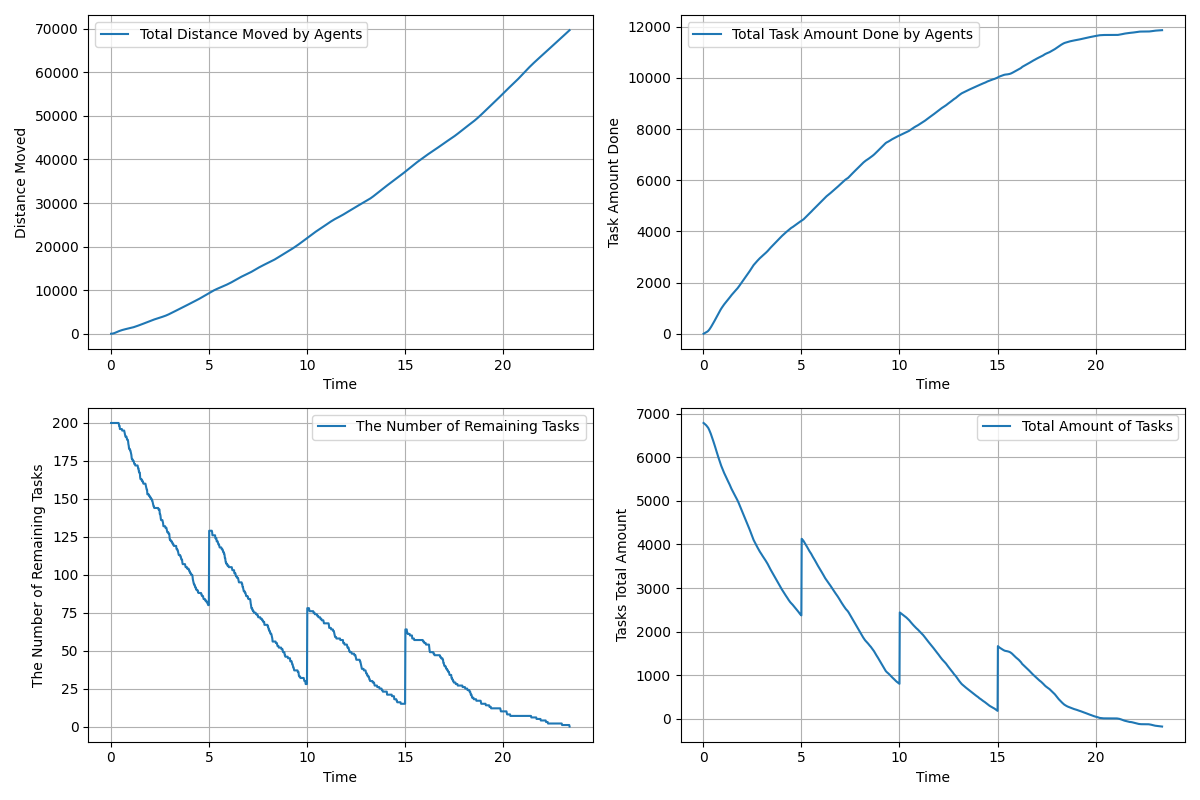

Source data for this figure (header and first rows):
time, agents_total_distance_moved, agents_total_task_amount_done, remaining_tasks, tasks_total_amount_left
0.01667, 3.0, 0.0, 200, 6786
0.03333, 6.722, 7.0, 200, 6779
0.05, 12.97, 12.0, 200, 6774
0.06667, 21.55, 19.0, 200, 6767
0.08333, 32.58, 25.0, 200, 6761
0.1, 46.06, 32.0, 200, 6754
0.1167, 62.13, 39.0, 200, 6747
0.1333, 80.56, 45.0, 200, 6741
0.15, 101.4, 53.0, 200, 6733
0.1667, 124.4, 62.0, 200, 6724
0.1833, 149.7, 71.0, 200, 6715
0.2, 177.2, 80.0, 200, 6706
0.2167, 206.5, 89.0, 200, 6697
0.2333, 237.6, 100.0, 200, 6686
0.25, 270.4, 110.0, 200, 6676
0.2667, 304.6, 124.0, 200, 6662
0.2833, 339.2, 139.0, 200, 6647
0.3, 373.9, 155.0, 200, 6631
0.3167, 408.1, 172.0, 200, 6614
0.3333, 441.7, 190.0, 200, 6596
0.35, 474.6, 208.0, 200, 6578
0.3667, 506.7, 226.0, 200, 6560
0.3833, 538.1, 246.0, 200, 6540
0.4, 568.5, 269.0, 200, 6517
0.4167, 598, 293.0, 199, 6493
0.4333, 626.8, 316.0, 198, 6470
0.45, 654.7, 338.0, 198, 6448
0.4667, 681.9, 360.0, 196, 6426
0.4833, 708.5, 380.0, 196, 6406
0.5, 734.6, 401.0, 196, 6385
0.5167, 760, 422.0, 196, 6364
0.5333, 784.7, 444.0, 196, 6342
0.55, 808.7, 468.0, 196, 6318
0.5667, 832.2, 492.0, 196, 6294
0.5833, 855, 516.0, 195, 6270
0.6, 877.5, 539.0, 195, 6247
0.6167, 899.4, 562.0, 195, 6224
0.6333, 920.8, 586.0, 195, 6200
0.65, 942, 611.0, 195, 6175
0.6667, 962.4, 636.0, 195, 6150
0.6833, 982.4, 661.0, 195, 6125
0.7, 1002, 687.0, 194, 6099
0.7167, 1020, 712.0, 193, 6074
0.7333, 1039, 736.0, 192, 6050
0.75, 1057, 759.0, 191, 6027
0.7667, 1074, 782.0, 191, 6004
0.7833, 1091, 805.0, 191, 5981
0.8, 1107, 828.0, 191, 5958
0.8167, 1123, 851.0, 190, 5935
0.8333, 1139, 873.0, 189, 5913
0.85, 1155, 895.0, 189, 5891
0.8667, 1171, 918.0, 189, 5868
0.8833, 1187, 940.0, 188, 5846
0.9, 1203, 962.0, 186, 5824
0.9167, 1219, 983.0, 185, 5803
0.9333, 1236, 1002, 183, 5784
0.95, 1252, 1021, 183, 5765
0.9667, 1269, 1040, 183, 5746
0.9833, 1287, 1059, 182, 5727
1, 1305, 1078, 182, 5708
... 1,343 more rows
